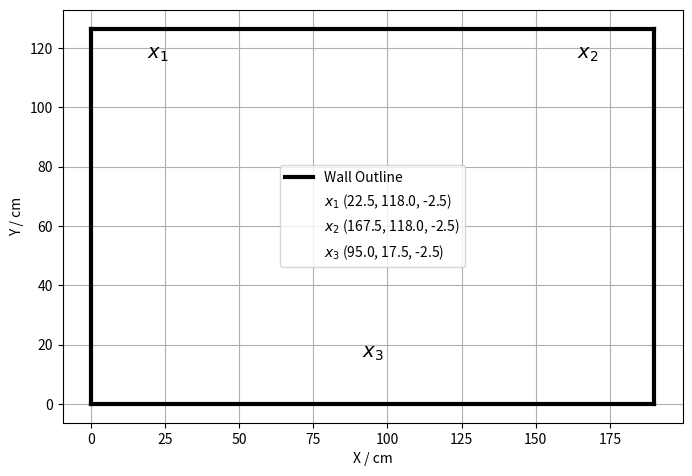

Write the Python code that produced this figure.
import numpy as np
import matplotlib.pyplot as plt

# Wall dimensions
wall_width = 190
wall_height = 126.5
wall_z = 0

wall_top_left = (0, 126.5)
wall_top_right = (190, 126.5)
wall_bottom_left = (0, 0)
wall_bottom_right = (190, 0)

# Microphone positions [x, y, z] (cm)
mic1 = np.array([22.5, 118, -2.5])   # Mic 1 (left)
mic2 = np.array([167.5, 118, -2.5])   # Mic 2 (right)
mic3 = np.array([95, 17.5, -2.5])   #Mic 3 bottom




#------Plot------------------------------------------------------------------------------------------------------
fig, ax = plt.subplots(figsize=(8, 7))

# Plot the wall
ax.plot([wall_top_left[0], wall_top_right[0]], [wall_top_left[1], wall_top_right[1]], 'k', linewidth=3, label="Wall Outline")
ax.plot([wall_bottom_left[0], wall_bottom_right[0]], [wall_bottom_left[1], wall_bottom_right[1]], 'k', linewidth=3)
ax.plot([wall_top_left[0], wall_bottom_left[0]], [wall_top_left[1], wall_bottom_left[1]], 'k', linewidth=3)
ax.plot([wall_top_right[0], wall_bottom_right[0]], [wall_top_right[1], wall_bottom_right[1]], 'k', linewidth=3)

#Plot Mics
# Plot Mics
ax.text(mic1[0], mic1[1], r"$x_1$", fontsize=14, ha='center', va='center')
ax.text(mic2[0], mic2[1], r"$x_2$", fontsize=14, ha='center', va='center')
ax.text(mic3[0], mic3[1], r"$x_3$", fontsize=14, ha='center', va='center')

# legend
mic1_legend = plt.Line2D([0], [0], linestyle="none", marker='', label=f"$x_1$ ({mic1[0]}, {mic1[1]}, {mic1[2]})")
mic2_legend = plt.Line2D([0], [0], linestyle="none", marker='', label=f"$x_2$ ({mic2[0]}, {mic2[1]}, {mic2[2]})")
mic3_legend = plt.Line2D([0], [0], linestyle="none", marker='', label=f"$x_3$ ({mic3[0]}, {mic3[1]}, {mic3[2]})")
wall_legend = plt.Line2D([0], [0], color='black', linewidth=3, label="Wall Outline")

# Labels and formatting

ax.set_xlabel("X / cm")
ax.set_ylabel("Y / cm")
ax.set_aspect('equal')
ax.grid(True)
ax.legend(handles=[wall_legend, mic1_legend, mic2_legend, mic3_legend], loc="best")


# Show plot
plt.show()
